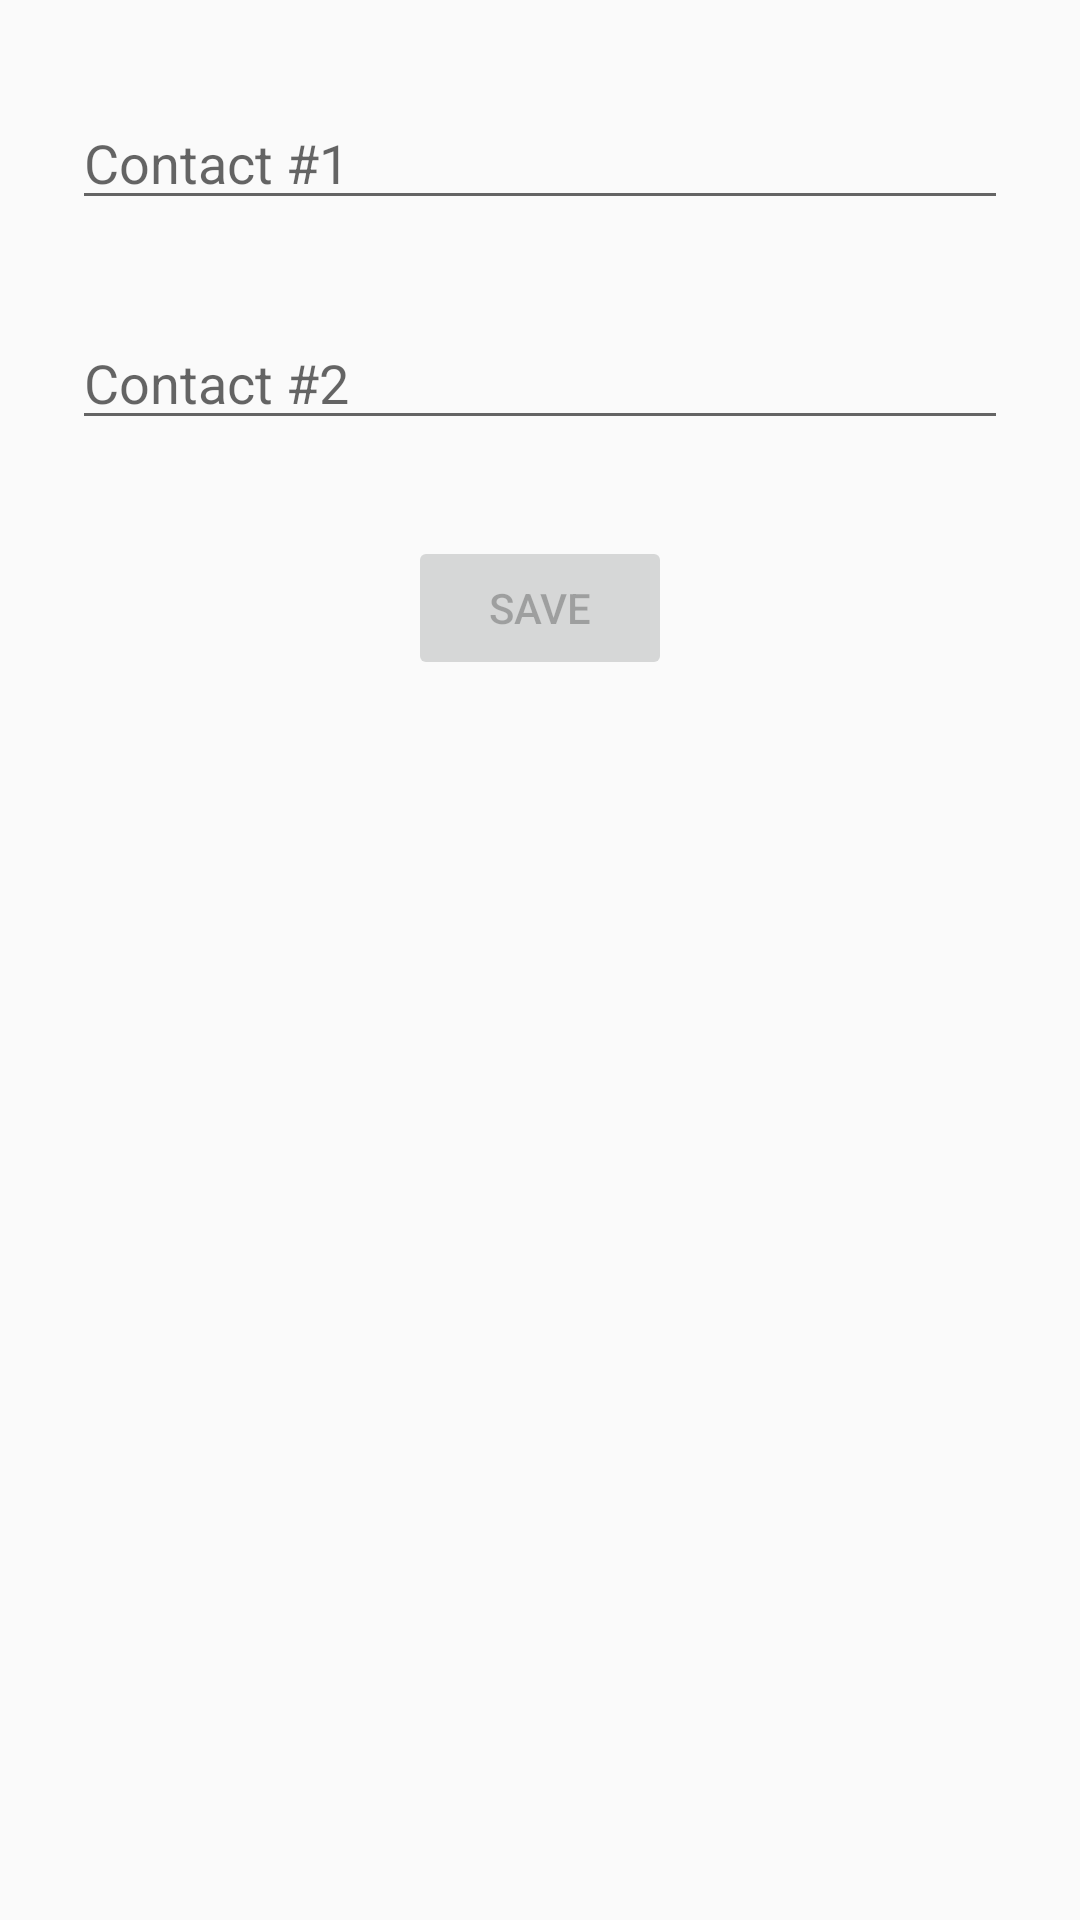

Here is an Android app screen rendered from its layout file. Give the layout XML and the strings, colors and styles it references.
<!-- AndroidManifest.xml: application theme AppTheme -->
<!-- res/layout/activity_change_contacts.xml -->
<?xml version="1.0" encoding="utf-8"?>
<android.support.constraint.ConstraintLayout xmlns:android="http://schemas.android.com/apk/res/android"
    xmlns:app="http://schemas.android.com/apk/res-auto"
    xmlns:tools="http://schemas.android.com/tools"
    android:layout_width="match_parent"
    android:layout_height="match_parent"
    tools:context="com.example.xoulis.xaris.unipiplialert.ChangeContactsActivity">

    <EditText
        android:id="@+id/changeContact1EditText"
        android:layout_width="0dp"
        android:layout_height="wrap_content"
        android:layout_marginEnd="24dp"
        android:layout_marginStart="24dp"
        android:layout_marginTop="32dp"
        android:hint="@string/contact1_hint"
        app:layout_constraintEnd_toEndOf="parent"
        app:layout_constraintStart_toStartOf="parent"
        app:layout_constraintTop_toTopOf="parent" />

    <EditText
        android:id="@+id/changeContact2EditText"
        android:layout_width="0dp"
        android:layout_height="wrap_content"
        android:layout_marginEnd="24dp"
        android:layout_marginStart="24dp"
        android:layout_marginTop="32dp"
        android:hint="@string/contact2_hint"
        app:layout_constraintEnd_toEndOf="parent"
        app:layout_constraintStart_toStartOf="parent"
        app:layout_constraintTop_toBottomOf="@+id/changeContact1EditText" />

    <Button
        android:id="@+id/saveChangesButton"
        android:layout_width="wrap_content"
        android:layout_height="wrap_content"
        android:layout_marginEnd="8dp"
        android:layout_marginStart="8dp"
        android:layout_marginTop="32dp"
        android:enabled="false"
        android:text="@string/save_button_text"
        app:layout_constraintEnd_toEndOf="parent"
        app:layout_constraintStart_toStartOf="parent"
        app:layout_constraintTop_toBottomOf="@+id/changeContact2EditText" />

</android.support.constraint.ConstraintLayout>
<!-- resources referenced by this layout -->
<resources>
  <string name="contact1_hint">Contact #1</string>
  <string name="contact2_hint">Contact #2</string>
  <string name="save_button_text">Save</string>
  <style name="AppTheme" parent="Theme.AppCompat.Light.DarkActionBar">
          
          <item name="colorPrimary">@color/colorPrimary</item>
          <item name="colorPrimaryDark">@color/colorPrimaryDark</item>
          <item name="colorAccent">@color/colorAccent</item>
      </style>
  <color name="colorPrimary">#F44336</color>
  <color name="colorPrimaryDark">#D32F2F</color>
  <color name="colorAccent">#FFC107</color>
</resources>
